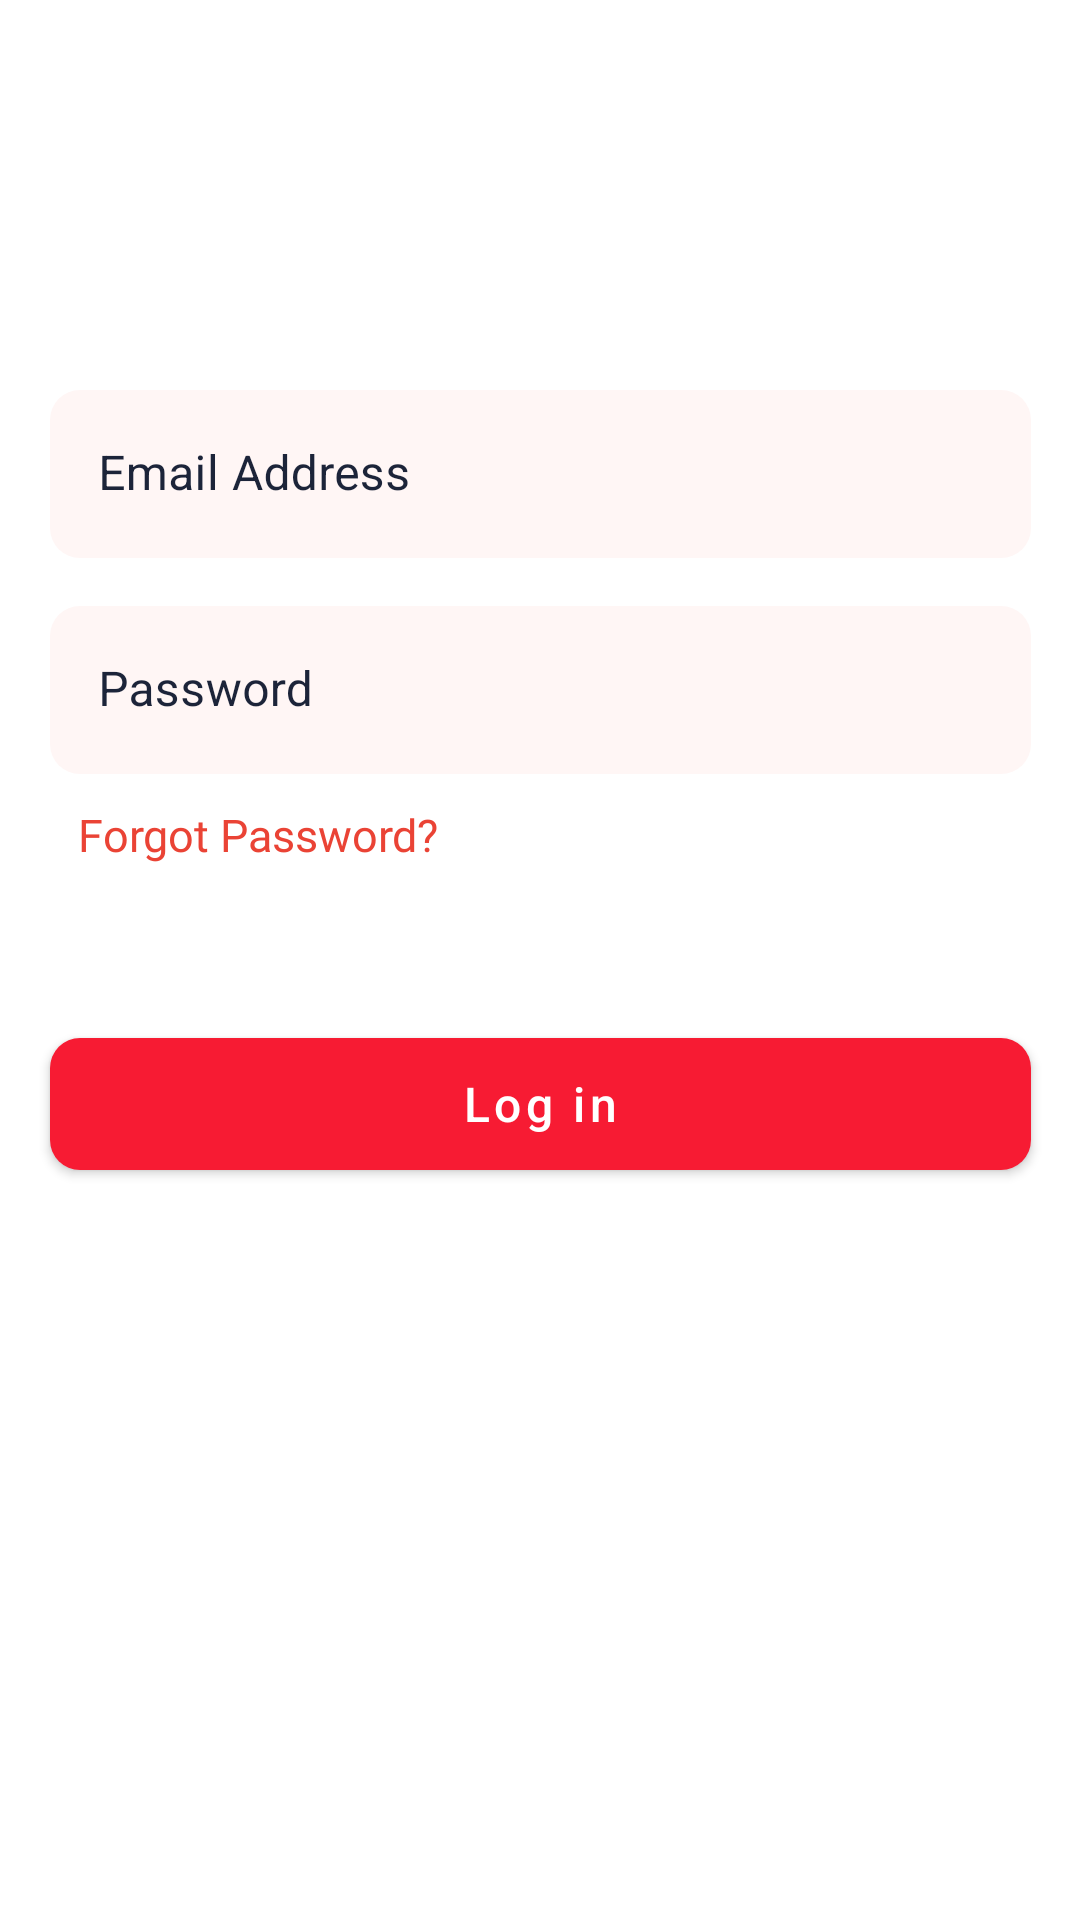

Reconstruct the res/layout file that produces this screen, plus the resources it refers to.
<!-- AndroidManifest.xml: application theme Theme.Lesson5 -->
<!-- res/layout/activity_login.xml -->
<?xml version="1.0" encoding="utf-8"?>
<androidx.constraintlayout.widget.ConstraintLayout xmlns:android="http://schemas.android.com/apk/res/android"
    xmlns:app="http://schemas.android.com/apk/res-auto"
    xmlns:tools="http://schemas.android.com/tools"
    android:id="@+id/container"
    android:layout_width="match_parent"
    android:layout_height="match_parent"
    android:background="@color/white"
    android:paddingLeft="@dimen/activity_horizontal_margin"
    android:paddingTop="@dimen/activity_vertical_margin"
    android:paddingRight="@dimen/activity_horizontal_margin"
    android:paddingBottom="@dimen/activity_vertical_margin"
    tools:context=".LoginActivity">

    
    <com.google.android.material.textfield.TextInputLayout
        android:id="@+id/tilEmail"
        style="@style/Widget.App.TextInputLayout"
        android:layout_marginHorizontal="42dp"
        android:layout_marginTop="130dp"
        android:hint="@string/email_address"
        app:layout_constraintEnd_toEndOf="parent"
        app:layout_constraintStart_toStartOf="parent"
        app:layout_constraintTop_toTopOf="parent">

        <com.google.android.material.textfield.TextInputEditText
            android:id="@+id/etEmail"
            android:layout_width="match_parent"
            android:layout_height="match_parent"
            android:inputType="textEmailAddress"
            android:paddingStart="16dp"
            android:paddingEnd="16dp"
            android:textColor="@color/text_primary" />
    </com.google.android.material.textfield.TextInputLayout>

    
    <com.google.android.material.textfield.TextInputLayout
        android:id="@+id/tilPassword"
        style="@style/Widget.App.TextInputLayout"
        android:layout_marginHorizontal="42dp"
        android:layout_marginTop="202dp"
        android:hint="@string/password"
        app:layout_constraintEnd_toEndOf="parent"
        app:layout_constraintStart_toStartOf="parent"
        app:layout_constraintTop_toTopOf="parent">

        <com.google.android.material.textfield.TextInputEditText
            android:id="@+id/etPassword"
            android:layout_width="match_parent"
            android:layout_height="match_parent"
            android:inputType="textPassword"
            android:textColor="@color/text_primary"
            android:textColorHighlight="@color/black"
            android:textColorHint="@color/black"
            android:textColorLink="@color/black" />
    </com.google.android.material.textfield.TextInputLayout>

    
    <TextView
        android:id="@+id/tvForgot"
        android:layout_width="135dp"
        android:layout_height="27dp"
        android:layout_marginStart="26dp"
        android:layout_marginTop="268dp"
        android:fontFamily="@font/poppins_semibold"
        android:letterSpacing="0"
        android:lineSpacingMultiplier="1.8"
        android:text="@string/forgot_password_q"
        android:textColor="#EA4335"
        android:textSize="15sp"
        app:layout_constraintStart_toStartOf="parent"
        app:layout_constraintTop_toTopOf="parent" />

    
    <com.google.android.material.button.MaterialButton
        android:id="@+id/btnLogin"
        style="@style/Widget.App.LoginButton"
        android:layout_marginHorizontal="42dp"
        android:layout_marginTop="340dp"
        android:text="@string/login"
        app:layout_constraintEnd_toEndOf="parent"
        app:layout_constraintStart_toStartOf="parent"
        app:layout_constraintTop_toTopOf="parent" />


</androidx.constraintlayout.widget.ConstraintLayout>
<!-- resources referenced by this layout -->
<resources>
  <color name="black">#FF000000</color>
  <color name="text_primary">#1C2439</color>
  <color name="white">#FFFFFFFF</color>
  <string name="email_address">Email Address</string>
  <string name="forgot_password_q">Forgot Password?</string>
  <string name="login">Log in</string>
  <string name="password">Password</string>
  <style name="Widget.App.LoginButton" parent="Widget.MaterialComponents.Button">
          <item name="android:layout_width">327dp</item>
          <item name="android:layout_height">56dp</item>
          <item name="android:textAllCaps">false</item>
          <item name="android:textSize">16sp</item>
          <item name="elevation">10dp</item>
          <item name="cornerRadius">10dp</item>
          <item name="backgroundTint">@color/brand_red</item>
          <item name="rippleColor">@color/brand_red_ripple</item>
          <item name="android:textColor">@android:color/white</item>
      </style>
  <style name="Widget.App.TextInputLayout" parent="Widget.MaterialComponents.TextInputLayout.FilledBox.Dense">
          <item name="android:layout_width">327dp</item>
          <item name="android:layout_height">56dp</item>
          <item name="boxBackgroundMode">filled</item>
          <item name="boxBackgroundColor">@color/fill_soft</item>
          <item name="boxCornerRadiusTopStart">10dp</item>
          <item name="boxCornerRadiusTopEnd">10dp</item>
          <item name="boxCornerRadiusBottomStart">10dp</item>
          <item name="boxCornerRadiusBottomEnd">10dp</item>
          <item name="boxStrokeWidth">0dp</item>
          <item name="boxStrokeWidthFocused">0dp</item>
          <item name="fontFamily">@font/poppins_regular</item>
          <item name="android:textColorHint">@color/text_primary</item>
      </style>
  <style name="Theme.Lesson5" parent="Base.Theme.Lesson5" />
  <color name="brand_red">#F71B33</color>
  <color name="brand_red_ripple">#33FF2A3B</color>
  <color name="fill_soft">#FFF6F5</color>
  <style name="Base.Theme.Lesson5" parent="Theme.MaterialComponents.DayNight.NoActionBar.Bridge">
          
          
  
  
      </style>
</resources>
